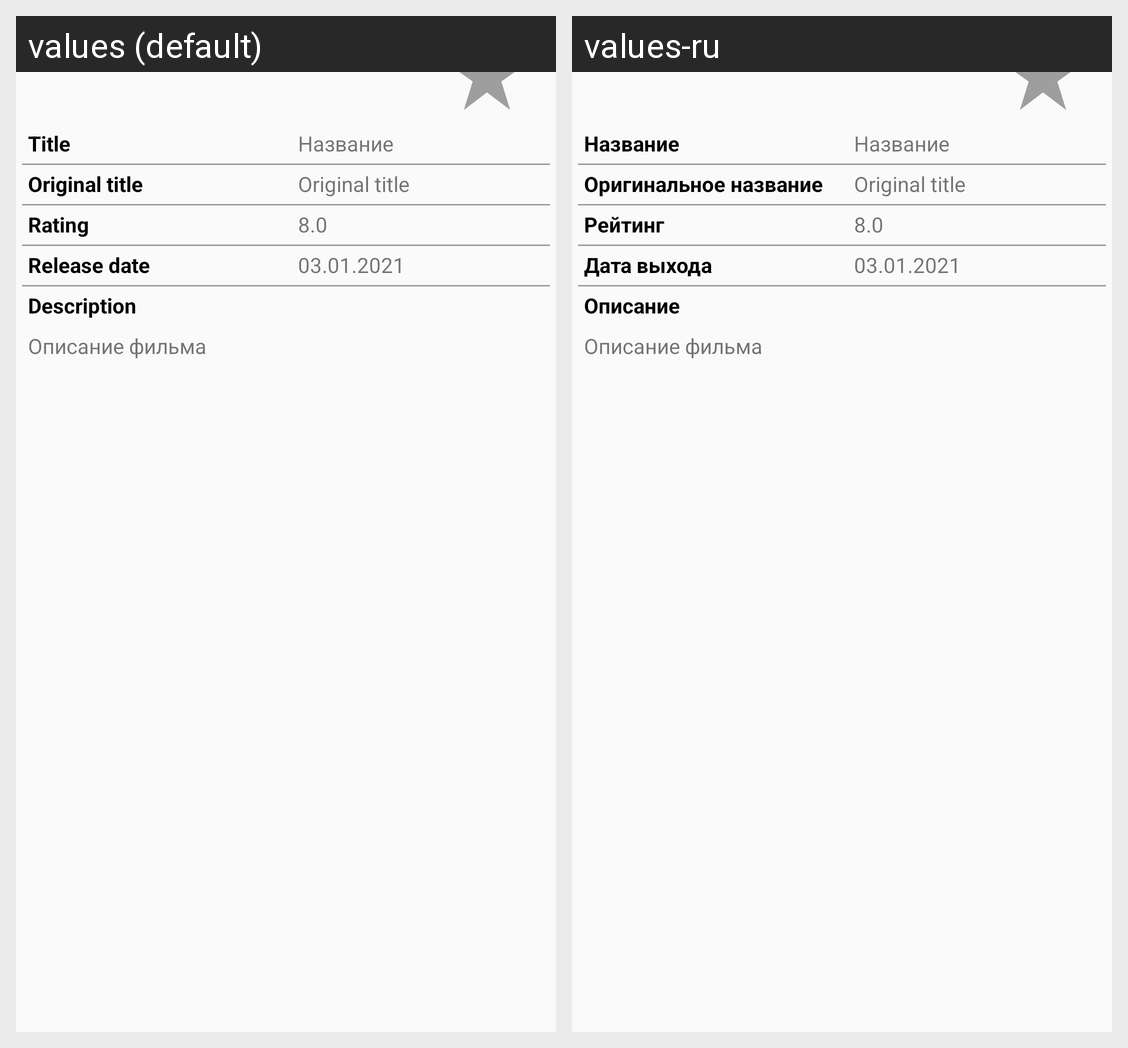

Here is an Android app screen in its default locale and in the app's own translations. Write out the translated-string differences for the strings that appear on this screen.
Android screen res/layout/activity_detail.xml rendered under 2 locales, left to right: values (default), values-ru. Device: Nexus 5 (rendered at 1080×1920; each locale shown at half size, 540×960, under a caption strip naming it); theme AppTheme.
Strings drawn on this screen, with the default value and each locale's value (text and hints the layout hard-codes, and strings that could not be matched under every locale, appear in the picture but are not listed):

label_movie_title
  values: Title
  values-ru: Название

label_original_title
  values: Original title
  values-ru: Оригинальное название

label_rating
  values: Rating
  values-ru: Рейтинг

label_release_date
  values: Release date
  values-ru: Дата выхода

label_description
  values: Description
  values-ru: Описание
